Dataset: fruit-recognition (GitHub, Standthereandheremecry/fruit-recognition). Classes: apple, mango, orange.

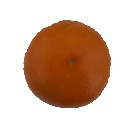
Label: orange

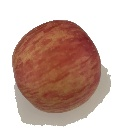
Label: apple

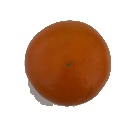
Label: orange

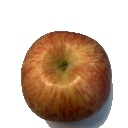
Label: apple

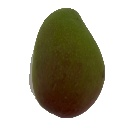
Label: mango

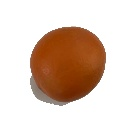
Label: orange
